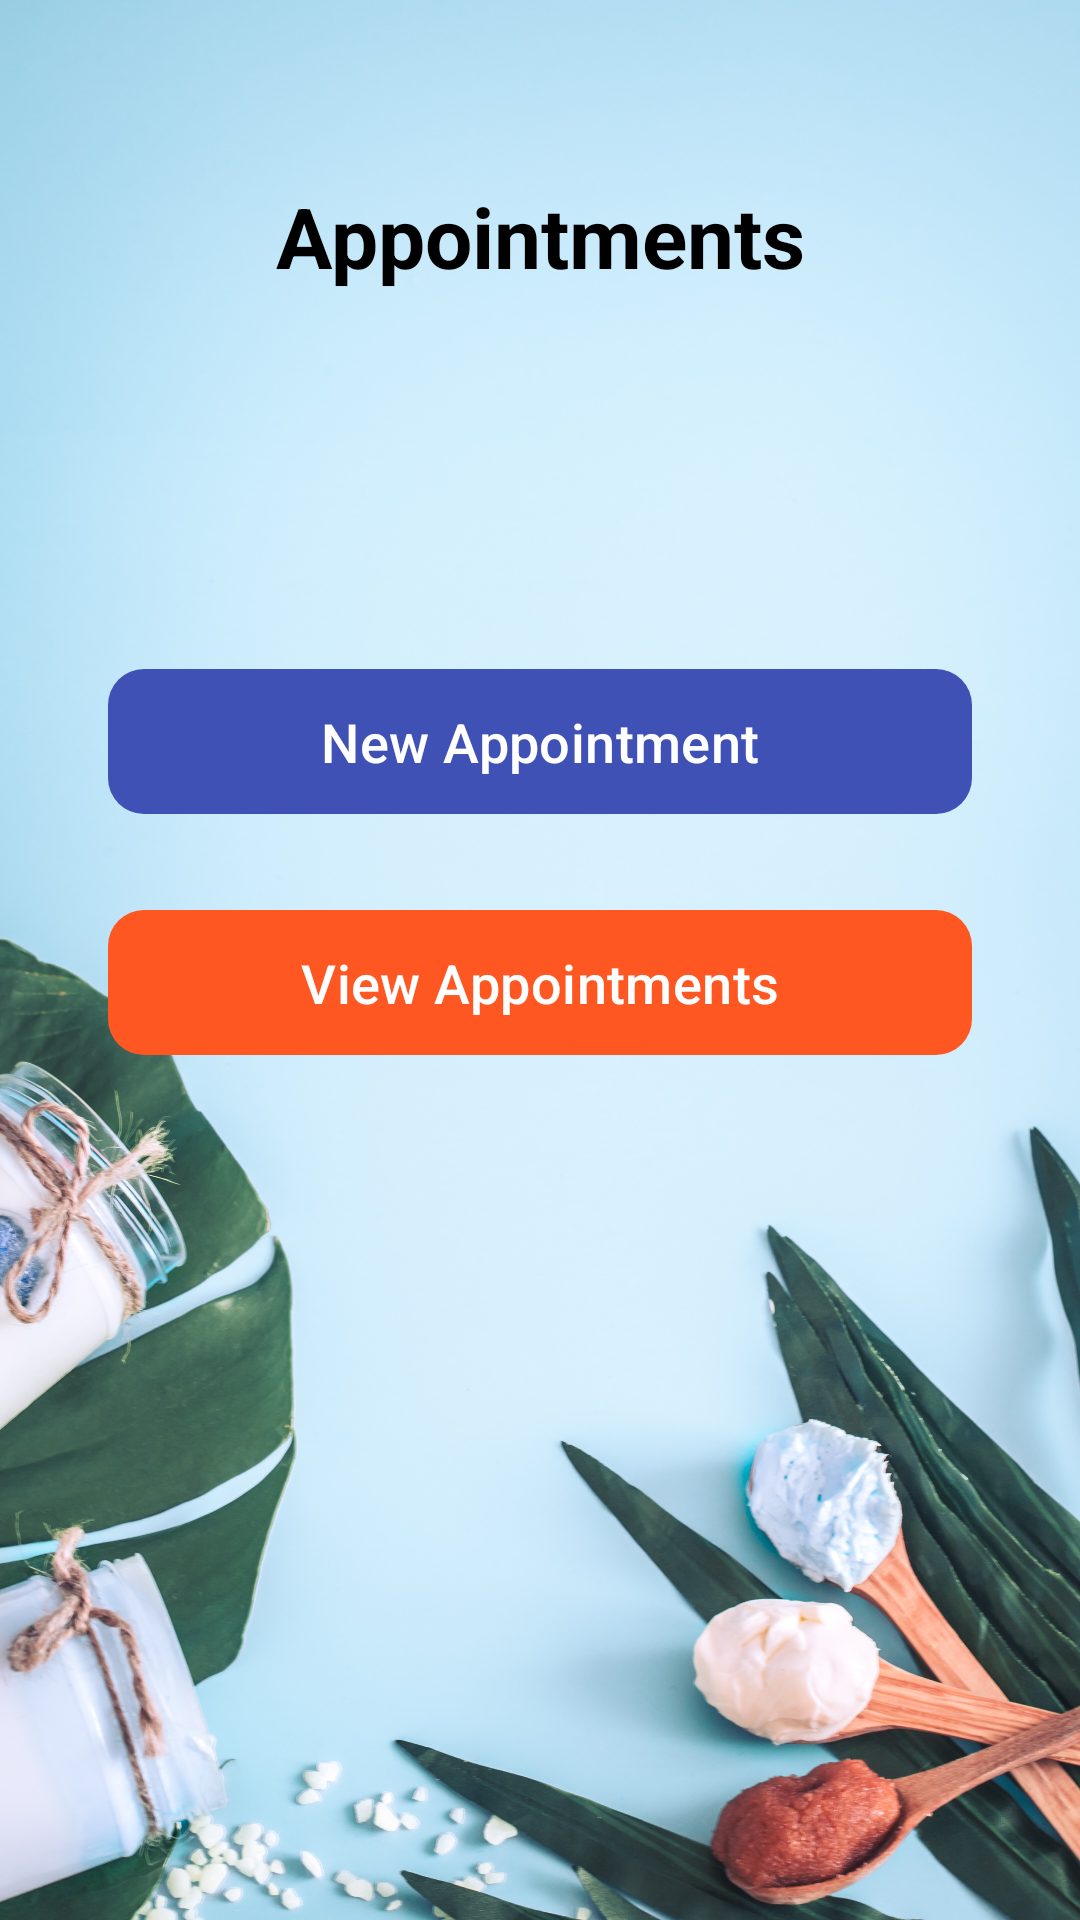

Android layout source for this screen:
<!-- AndroidManifest.xml: application theme Theme.Sas -->
<!-- res/layout/activity_appointments_dashboard.xml -->
<?xml version="1.0" encoding="utf-8"?>
<androidx.constraintlayout.widget.ConstraintLayout
    xmlns:android="http://schemas.android.com/apk/res/android"
    xmlns:app="http://schemas.android.com/apk/res-auto"
    xmlns:tools="http://schemas.android.com/tools"
    android:layout_width="match_parent"
    android:layout_height="match_parent"
    tools:context=".AppointmentsDashboardActivity"
    android:background="@drawable/lbg">

    
    <TextView
        android:id="@+id/titleText"
        android:layout_width="wrap_content"
        android:layout_height="wrap_content"
        android:text="Appointments"
        android:textSize="28sp"
        android:textStyle="bold"
        android:textColor="@color/black"
        app:layout_constraintTop_toTopOf="parent"
        app:layout_constraintStart_toStartOf="parent"
        app:layout_constraintEnd_toEndOf="parent"
        android:layout_marginTop="60dp"/>

    
    <LinearLayout
        android:layout_width="0dp"
        android:layout_height="wrap_content"
        android:orientation="vertical"
        android:gravity="center"
        app:layout_constraintWidth_percent="0.8"
        app:layout_constraintTop_toBottomOf="@id/titleText"
        app:layout_constraintBottom_toBottomOf="parent"
        app:layout_constraintStart_toStartOf="parent"
        app:layout_constraintEnd_toEndOf="parent"
        app:layout_constraintVertical_bias="0.3">

        
        <com.google.android.material.button.MaterialButton
            android:id="@+id/newAppointmentButton"
            android:layout_width="match_parent"
            android:layout_height="wrap_content"
            android:text="New Appointment"
            android:textSize="18sp"
            android:textColor="@android:color/white"
            android:paddingVertical="12dp"
            app:cornerRadius="12dp"
            app:backgroundTint="#3F51B5"
            app:icon="@drawable/ic_add"
            app:iconPadding="8dp"
            app:iconGravity="textStart"
            app:iconTint="@android:color/white"
            android:layout_marginBottom="24dp"
            android:elevation="4dp"/>

        
        <com.google.android.material.button.MaterialButton
            android:id="@+id/viewAppointmentsButton"
            android:layout_width="match_parent"
            android:layout_height="wrap_content"
            android:text="View Appointments"
            android:textSize="18sp"
            android:textColor="@android:color/white"
            android:paddingVertical="12dp"
            app:cornerRadius="12dp"
            app:backgroundTint="#FF5722"
            app:iconPadding="8dp"
            app:iconGravity="textStart"
            app:iconTint="@android:color/white"
            android:elevation="4dp"/>
    </LinearLayout>


</androidx.constraintlayout.widget.ConstraintLayout>
<!-- resources referenced by this layout -->
<resources>
  <color name="black">#FF000000</color>
  <!-- drawable lbg: jpg bitmap (drawable, 861417 bytes) -->
  <style name="Theme.Sas" parent="Base.Theme.Sas" />
  <style name="Base.Theme.Sas" parent="Theme.Material3.DayNight.NoActionBar">
          
          
      </style>
</resources>
